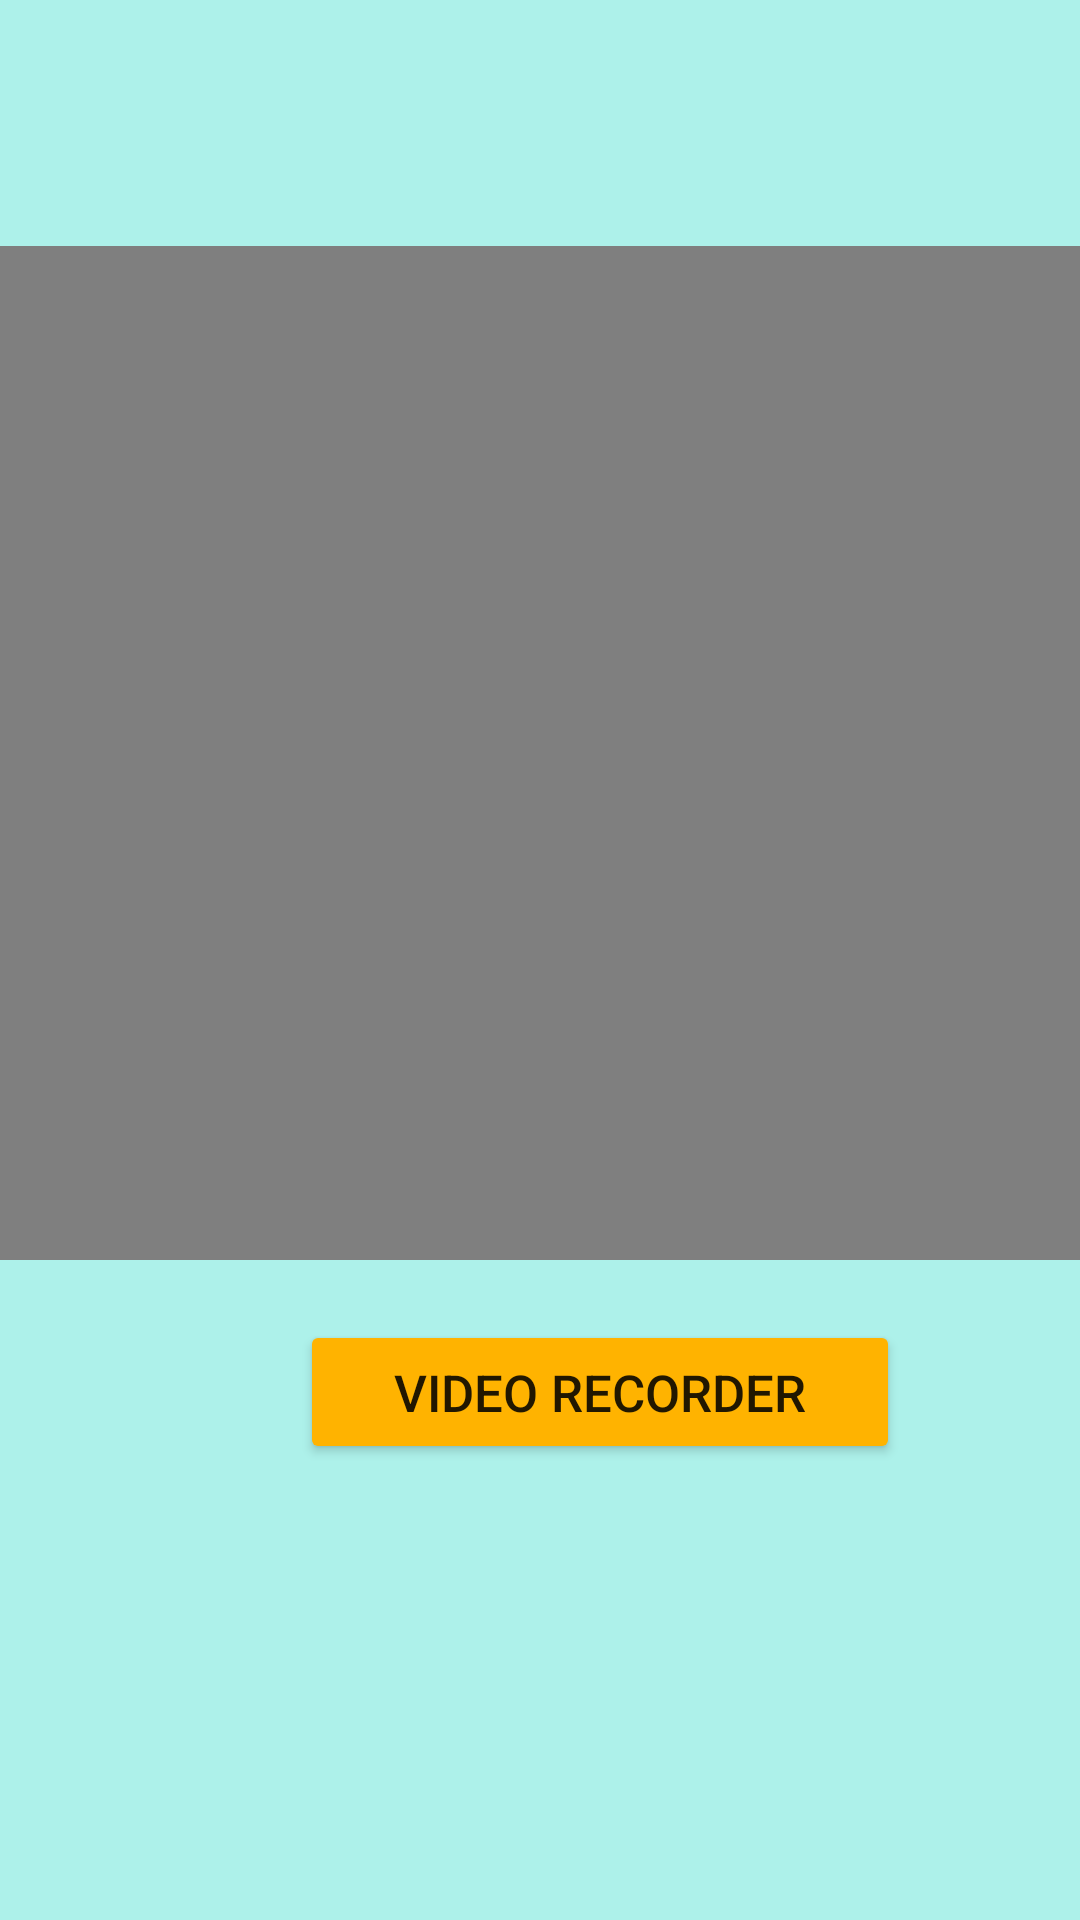

Produce the Android XML layout that renders to this screen, including the resource entries it uses.
<!-- AndroidManifest.xml: application theme Theme.EmailOtp -->
<!-- res/layout/activity_capture_video.xml -->
<?xml version="1.0" encoding="utf-8"?>
<RelativeLayout xmlns:android="http://schemas.android.com/apk/res/android"
    xmlns:app="http://schemas.android.com/apk/res-auto"
    xmlns:tools="http://schemas.android.com/tools"
    android:layout_width="match_parent"
    android:layout_height="match_parent"
    android:background="#4F03DAC5"
    tools:context=".CaptureVideo">

    <Button
        android:id="@+id/button_videoRec"
        android:layout_width="200dp"
        android:layout_height="wrap_content"
        android:layout_alignParentStart="true"
        android:layout_alignParentLeft="true"
        android:layout_alignParentBottom="true"
        android:layout_centerHorizontal="true"
        android:layout_marginStart="100dp"
        android:layout_marginLeft="100dp"
        android:layout_marginBottom="152dp"
        android:backgroundTint="#FFB300"
        android:drawablePadding="5dp"
        android:gravity="center"
        android:paddingStart="12dp"
        android:paddingEnd="12dp"
        android:text="Video Recorder"
        android:textSize="17sp" />

    <VideoView
        android:id="@+id/videoView"
        android:layout_width="match_parent"
        android:layout_height="338dp"
        android:layout_alignParentStart="true"
        android:layout_alignParentLeft="true"
        android:layout_alignParentTop="true"
        android:layout_marginStart="-2dp"
        android:layout_marginLeft="-2dp"
        android:layout_marginTop="82dp" />


</RelativeLayout>
<!-- resources referenced by this layout -->
<resources>
  <style name="Theme.EmailOtp" parent="Theme.AppCompat.DayNight">
          
          <item name="colorPrimary">@color/purple_500</item>
          <item name="colorPrimaryVariant">@color/purple_700</item>
          <item name="colorOnPrimary">@color/white</item>
          
          <item name="colorSecondary">@color/teal_200</item>
          <item name="colorSecondaryVariant">@color/teal_700</item>
          <item name="colorOnSecondary">@color/black</item>
          
          <item name="android:statusBarColor" tools:targetApi="l">?attr/colorPrimaryVariant</item>
          
      </style>
  <!-- not gathered from this repository: default colours our renderer supplied (Android Studio template values) -->
  <color name="purple_500">#FF6200EE</color>
  <color name="purple_700">#FF3700B3</color>
  <color name="teal_200">#FF03DAC5</color>
  <color name="teal_700">#FF018786</color>
  <color name="black">#FF000000</color>
  <color name="white">#FFFFFFFF</color>
</resources>
